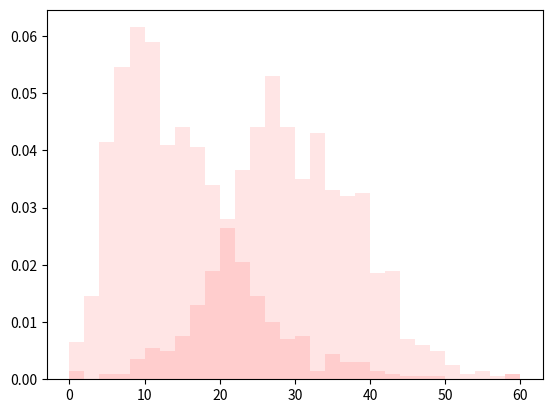

Write Python code to recreate this figure.
#offered traffic
Ao = 25
#max number of calls handled
n = 41
bottom_range = 10
top_range = 30


from scipy.stats import skewnorm
from scipy.stats import lognorm
import matplotlib.pyplot as plt


#get random length of calls 
numValues = 1000
maxValue = 60
skewness = 0.45
#mean = 15

random = skewnorm.rvs(a = skewness,loc=maxValue, size=numValues)  #Skewnorm function
random2 = lognorm.rvs(s = skewness,scale = 1,size=numValues)
random2 = random2 - min(random2)
random2 = random2 / max(random2)
random2 = random2 * maxValue   

random = random - min(random)      #Shift the set so the minimum value is equal to zero.
random = random / max(random)      #Standadize all the vlues between 0 and 1. 
random = random * maxValue         #Multiply the standardized values by the maximum value.

#Plot histogram to check skewness
plt.hist(random,30,density=True, color = 'red', alpha=0.1)
plt.show()

plt.hist(random2,30,density=True, color = 'red', alpha=0.1)
plt.show()

# iterator = bottom_range
# while iterator <= top_range:
    # Ao = iterator
    # print("Offered traffic %s Erlang"%iterator)
    # i = 1
    # n_factorial = 1
    # factorial_list=[]
    # numerator = 0
    # while i <= n:
        # n_factorial= n_factorial * i
        # factorial_list.append(n_factorial)
        # i +=1
    # #print(factorial_list)
    # numerator = (Ao**n)/factorial_list[n-1]
    # #print("num %s"%numerator)
    # denominator=0
    # j = 1
    # while j <= len(factorial_list):
        # # print("J %s"%j)
        # # print("power of equals %s"%Ao**j)
        # # print("fact list val %s"%factorial_list[j-1])
        # # print((Ao**j)/factorial_list[j-1])
        # denominator +=(Ao**j)/factorial_list[j-1]
        # j+=1
        # #print("denom %s"%denominator)
    # denominator +=1
    # #print(denominator)
    # E1 = numerator/denominator
    # print("GOS %s "%(E1*100))
    # iterator +=1